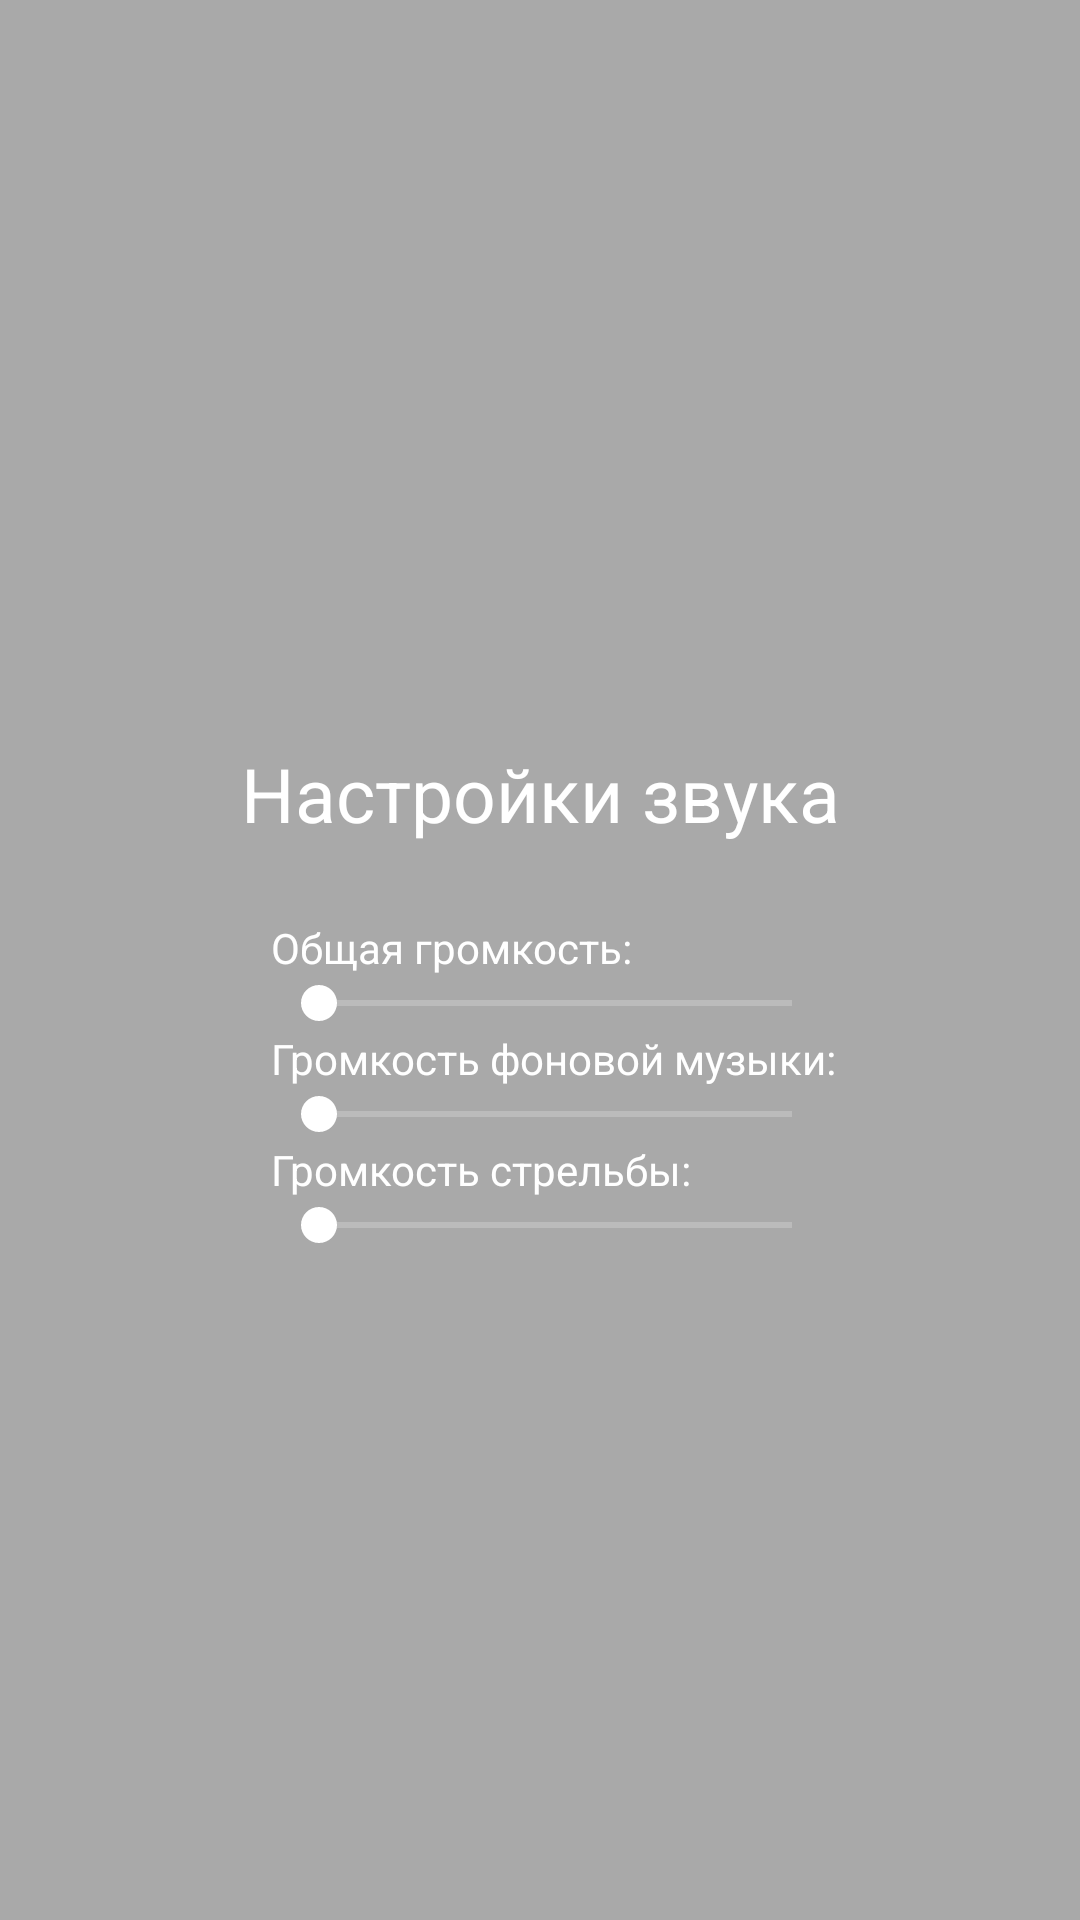

Layout XML and referenced resources for this Android screen:
<!-- AndroidManifest.xml: application theme AppTheme -->
<!-- res/layout/activity_sound_setting.xml -->
<?xml version="1.0" encoding="utf-8"?>
<android.support.constraint.ConstraintLayout
    xmlns:android="http://schemas.android.com/apk/res/android"
    xmlns:app="http://schemas.android.com/apk/res-auto"
    xmlns:tools="http://schemas.android.com/tools"
    android:layout_width="match_parent"
    android:layout_height="match_parent"
    android:orientation="vertical"
    android:background="@color/backgroundMenu"
    tools:context="wordcreators.avoid2.AllSettingsWindow.SoundSetting">

    <LinearLayout
        android:id="@+id/soundSettingGame"
        android:layout_width="match_parent"
        android:layout_height="match_parent"
        android:orientation="horizontal" />

    <LinearLayout
        android:layout_width="wrap_content"
        android:layout_height="wrap_content"
        android:orientation="vertical"
        app:layout_constraintTop_toTopOf="parent"
        app:layout_constraintLeft_toLeftOf="parent"
        app:layout_constraintRight_toRightOf="parent"
        app:layout_constraintBottom_toBottomOf="parent">

        <TextView
            android:layout_width="wrap_content"
            android:layout_height="wrap_content"
            android:layout_gravity="center"
            android:textColor="@color/white"
            android:textSize="@dimen/sizeName"
            android:text="@string/soundSetting"
            android:layout_marginTop="@dimen/marginName"
            android:layout_marginBottom="@dimen/marginName"/>

        <TextView
            android:id="@+id/soundAllTextView"
            android:layout_width="wrap_content"
            android:layout_height="wrap_content"
            android:textColor="@color/white"
            android:text="@string/soundAll"
            android:layout_marginLeft="@dimen/marginStandart"/>

        <SeekBar
            android:id="@+id/soundAllSeekBar"
            android:layout_width="match_parent"
            android:layout_height="wrap_content"
            android:textColor="@color/white"
            android:layout_marginLeft="@dimen/marginStandart"
            android:max="100"/>

        <TextView
            android:id="@+id/soundMusicTextView"
            android:layout_width="wrap_content"
            android:layout_height="wrap_content"
            android:textColor="@color/white"
            android:text="@string/soundMusic"
            android:layout_marginLeft="@dimen/marginStandart"/>

        <SeekBar
            android:id="@+id/soundMusicSeekBar"
            android:layout_width="match_parent"
            android:layout_height="wrap_content"
            android:layout_marginLeft="@dimen/marginStandart"
            android:max="100"/>

        <TextView
            android:id="@+id/soundFireTextView"
            android:layout_width="wrap_content"
            android:layout_height="wrap_content"
            android:textColor="@color/white"
            android:text="@string/soundFireText"
            android:layout_marginLeft="@dimen/marginStandart"/>

        <SeekBar
            android:id="@+id/soundFireSeekBar"
            android:layout_width="match_parent"
            android:layout_height="wrap_content"
            android:layout_marginLeft="@dimen/marginStandart"
            android:max="100"/>
    </LinearLayout>

</android.support.constraint.ConstraintLayout>
<!-- resources referenced by this layout -->
<resources>
  <color name="backgroundMenu">#A9A9A9</color>
  <color name="white">#ffffff</color>
  <dimen name="marginName">25dp</dimen>
  <dimen name="marginStandart">10dp</dimen>
  <dimen name="sizeName">25sp</dimen>
  <string name="soundAll">Общая громкость:</string>
  <string name="soundFireText">Громкость стрельбы: </string>
  <string name="soundMusic">Громкость фоновой музыки:</string>
  <string name="soundSetting">Настройки звука</string>
  <style name="AppTheme" parent="Theme.AppCompat.NoActionBar">
          
          <item name="colorPrimary">@color/topActivity</item>
          <item name="colorPrimaryDark">@color/topActivity</item>
          <item name="colorAccent">@color/white</item>
      </style>
  <color name="topActivity">#bc9874</color>
</resources>
